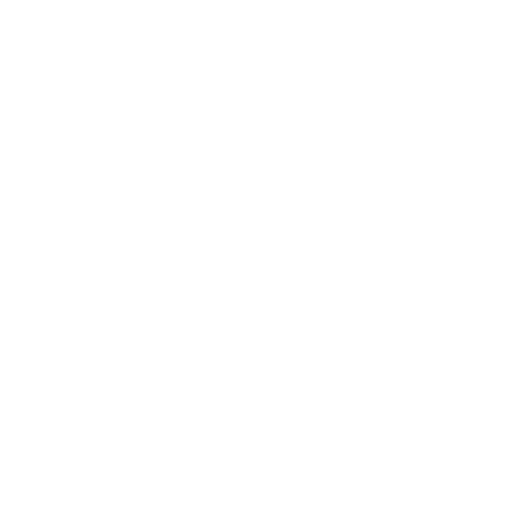
t = 0.00 s
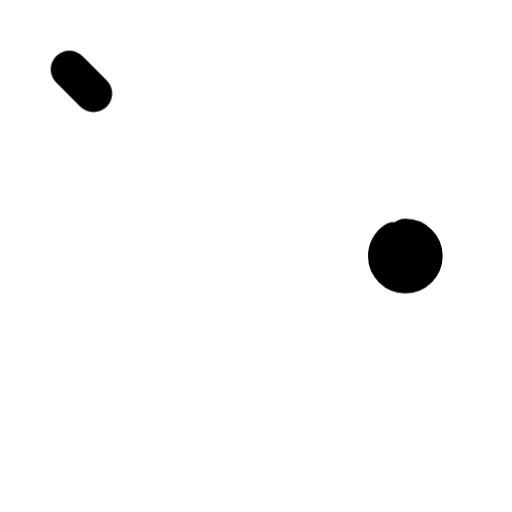
t = 0.43 s
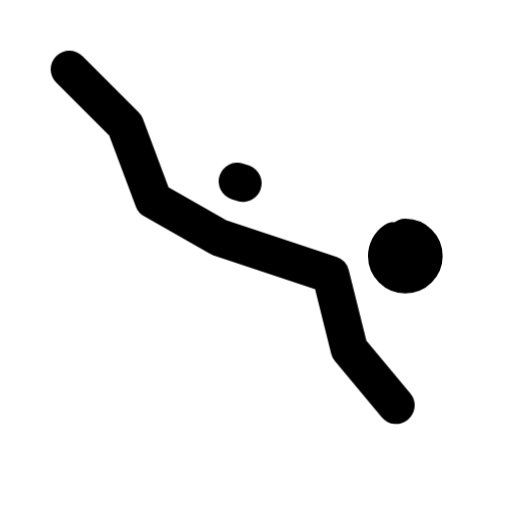
t = 0.84 s
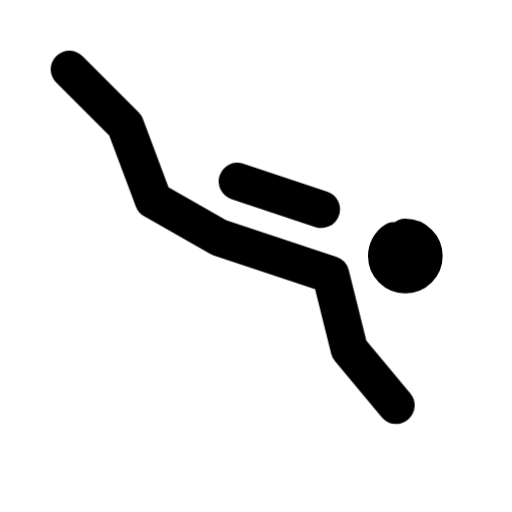
t = 1.25 s
t = 1.79 s: frame unchanged from t = 1.25 s, image omitted
t = 2.33 s: frame unchanged from t = 1.25 s, image omitted

The animated SVG that drew these frames (rendered in a browser with its animation timeline set to each time). Animation: 3 CSS @keyframes rules; one cycle of 2.65 s, repeats indefinitely.

<svg xmlns="http://www.w3.org/2000/svg" width="24" height="24" fill="none" stroke="currentColor" stroke-linecap="round" stroke-linejoin="round" stroke-width="2" viewBox="0 0 24 24">
    <!-- Generated by scripts/icon-expansion/generate.mjs -->
    <!-- Adapted from Tabler Icons 3.34.1.
MIT License

Copyright (c) 2020-2024 Paweł Kuna

Permission is hereby granted, free of charge, to any person obtaining a copy
of this software and associated documentation files (the "Software"), to deal
in the Software without restriction, including without limitation the rights
to use, copy, modify, merge, publish, distribute, sublicense, and/or sell
copies of the Software, and to permit persons to whom the Software is
furnished to do so, subject to the following conditions:

The above copyright notice and this permission notice shall be included in all
copies or substantial portions of the Software.

THE SOFTWARE IS PROVIDED "AS IS", WITHOUT WARRANTY OF ANY KIND, EXPRESS OR
IMPLIED, INCLUDING BUT NOT LIMITED TO THE WARRANTIES OF MERCHANTABILITY,
FITNESS FOR A PARTICULAR PURPOSE AND NONINFRINGEMENT. IN NO EVENT SHALL THE
AUTHORS OR COPYRIGHT HOLDERS BE LIABLE FOR ANY CLAIM, DAMAGES OR OTHER
LIABILITY, WHETHER IN AN ACTION OF CONTRACT, TORT OR OTHERWISE, ARISING FROM,
OUT OF OR IN CONNECTION WITH THE SOFTWARE OR THE USE OR OTHER DEALINGS IN THE
SOFTWARE. -->
    <!-- Motion: trace each stroke from its own origin, accumulate the drawing, then hold before restarting. -->
    <style>
        @media (prefers-reduced-motion: no-preference) {
            @keyframes ira-stroke-scuba-diving-0 { 0% { stroke-dashoffset: 1; opacity: 0; } 0.4% { opacity: 1; } 15.6667%, 88% { stroke-dashoffset: 0; opacity: 1; } 100% { stroke-dashoffset: 0; opacity: 0; } }
            [data-ira-stroke-reveal="scuba-diving"] [data-ira-line="0"] { stroke-dasharray: 1 1; animation: ira-stroke-scuba-diving-0 2.65s cubic-bezier(.25,.65,.35,1) infinite; }
            @keyframes ira-stroke-scuba-diving-1 { 0%, 15.6667% { stroke-dashoffset: 1; opacity: 0; } 16.0667% { opacity: 1; } 31.3333%, 88% { stroke-dashoffset: 0; opacity: 1; } 100% { stroke-dashoffset: 0; opacity: 0; } }
            [data-ira-stroke-reveal="scuba-diving"] [data-ira-line="1"] { stroke-dasharray: 1 1; animation: ira-stroke-scuba-diving-1 2.65s cubic-bezier(.25,.65,.35,1) infinite; }
            @keyframes ira-stroke-scuba-diving-2 { 0%, 31.3333% { stroke-dashoffset: 1; opacity: 0; } 31.7333% { opacity: 1; } 47%, 88% { stroke-dashoffset: 0; opacity: 1; } 100% { stroke-dashoffset: 0; opacity: 0; } }
            [data-ira-stroke-reveal="scuba-diving"] [data-ira-line="2"] { stroke-dasharray: 1 1; animation: ira-stroke-scuba-diving-2 2.65s cubic-bezier(.25,.65,.35,1) infinite; }
        }
    </style>
    <g data-ira-stroke-reveal="scuba-diving"><g transform="translate(1.5 1.5) scale(.875)"><path data-ira-line="0" pathLength="1" d="M20 11A1 1 0 1 1 20 13A1 1 0 1 1 20 11z"/><path data-ira-line="1" pathLength="1" d="M2 2L5 5L6.5 9L10 11L16 13L17 17L19.5 20"/></g><g transform="translate(1.5 1.5) scale(.875)"><path data-ira-line="2" pathLength="1" d="M11 8L15.5 9.5"/></g></g>
</svg>
